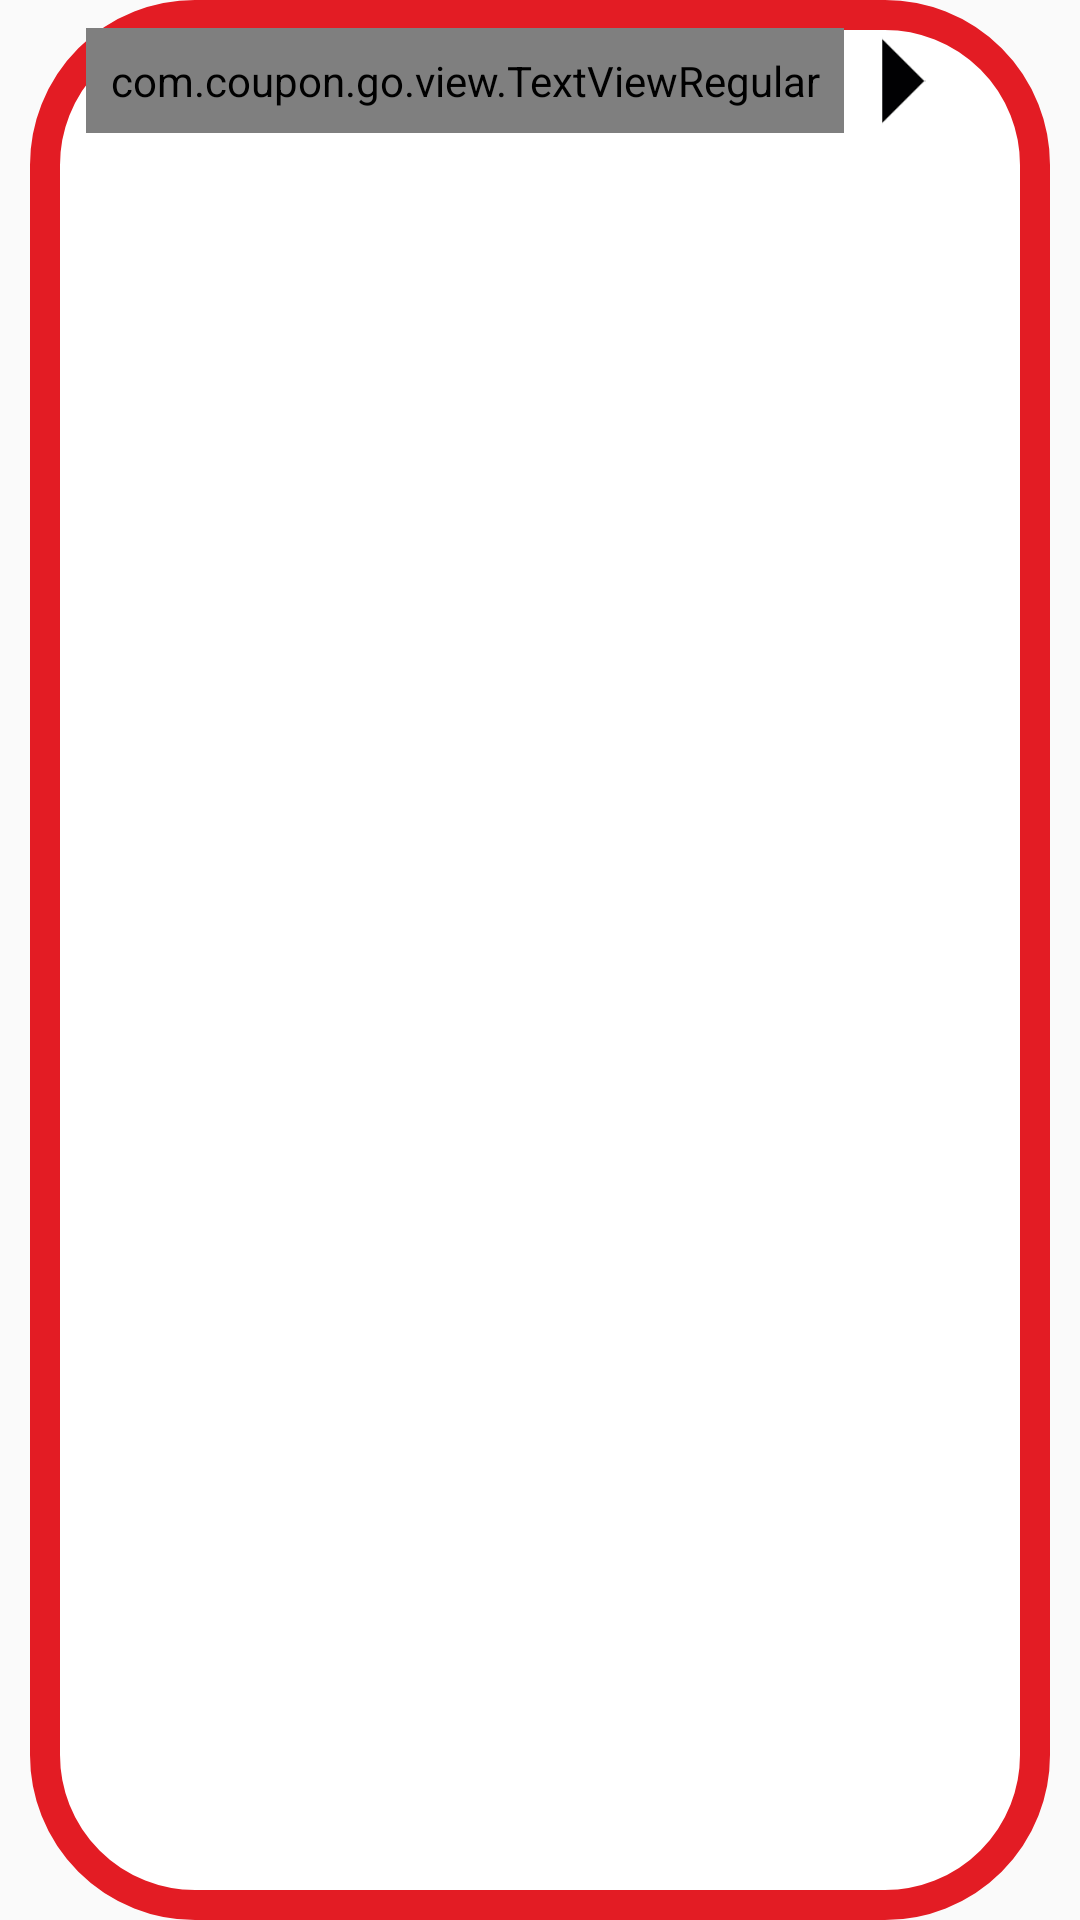

Here is an Android app screen rendered from its layout file. Give the layout XML and the strings, colors and styles it references.
<!-- AndroidManifest.xml: application theme AppTheme -->
<!-- res/layout/dialog_more_clues.xml -->
<?xml version="1.0" encoding="utf-8"?>

<LinearLayout xmlns:android="http://schemas.android.com/apk/res/android"
    android:layout_width="wrap_content"
    android:layout_height="230dp"
    android:background="@android:color/transparent"
    android:gravity="center"
    android:orientation="vertical">

    <RelativeLayout
        android:layout_width="match_parent"
        android:layout_height="wrap_content"
        android:layout_marginLeft="10dp"
        android:layout_marginRight="10dp"
        android:background="@drawable/rounded_corner_white_bg_red_stroke"
        android:gravity="center"
        android:orientation="vertical">


        
        <LinearLayout
            android:id="@+id/ll_top"
            android:layout_alignParentTop="true"
            android:layout_centerHorizontal="true"
            android:layout_width="wrap_content"
            android:layout_height="wrap_content"
            android:layout_marginLeft="15dp"
            android:layout_marginRight="15dp"
            android:layout_marginTop="7dp"
            android:gravity="center_vertical|center"
            android:orientation="horizontal">


            
            <ImageView
                android:id="@+id/iv_prev_clue"
                android:layout_width="40dp"
                android:layout_height="40dp"
                android:layout_centerVertical="true"
                android:padding="5dp"
                android:rotation="180"
                android:src="@drawable/triangle"
                android:visibility="gone" />


            
            <com.coupon.go.view.TextViewRegular
                android:id="@+id/tv_main_clue"
                style="@style/normal_text"
                android:layout_width="wrap_content"
                android:layout_centerVertical="true"
                android:gravity="center"
                android:text="1/2" />


            

            <ImageView
                android:id="@+id/iv_next_clue"
                android:layout_width="40dp"
                android:layout_height="40dp"
                android:layout_centerVertical="true"
                android:layout_marginRight="10dp"
                android:padding="5dp"
                android:src="@drawable/triangle" />


        </LinearLayout>


        
        <RelativeLayout
            android:layout_alignParentBottom="true"
            android:id="@+id/rl_go"
            android:layout_centerHorizontal="true"
            android:layout_width="wrap_content"
            android:layout_height="wrap_content"
            android:layout_marginBottom="10dp"
            android:visibility="gone">

            <ImageView
                android:id="@+id/iv_go"
                android:layout_width="wrap_content"
                android:layout_height="wrap_content"
                android:padding="5dp"
                android:src="@drawable/go_small" />

            <com.coupon.go.view.TextViewRegular
                style="@style/normal_text"
                android:layout_width="wrap_content"
                android:layout_centerHorizontal="true"
                android:layout_centerInParent="true"
                android:gravity="center"
                android:text="@string/txt_go"
                android:textColor="@color/colorWhite"
                android:textSize="@dimen/text_normal" />
        </RelativeLayout>


        

        <android.support.v4.view.ViewPager
            android:layout_below="@id/ll_top"
            android:layout_above="@id/rl_go"
            android:id="@+id/viewpager_clue_dtl"
            android:layout_width="match_parent"
            android:layout_height="match_parent"
            android:layout_marginBottom="7dp"/>





    </RelativeLayout>


</LinearLayout>
<!-- resources referenced by this layout -->
<resources>
  <color name="colorWhite">#FFFFFF</color>
  <dimen name="text_normal">18sp</dimen>
  <!-- drawable go_small: png bitmap (drawable-hdpi, 4095 bytes) -->
  <!-- drawable rounded_corner_white_bg_red_stroke (drawable) -->
  <?xml version="1.0" encoding="UTF-8"?>
  <shape xmlns:android="http://schemas.android.com/apk/res/android">
      <solid android:color="@color/colorWhite"/>
      <stroke android:width="10dp" android:color="@color/colorRed" />
      <corners android:radius="50dp"/>
  </shape>
  <!-- drawable triangle: png bitmap (drawable, 3242 bytes) -->
  <string name="txt_go">GO</string>
  <style name="normal_text">
          <item name="android:layout_width">match_parent</item>
          <item name="android:layout_height">wrap_content</item>
          <item name="android:padding">8dp</item>
          <item name="android:singleLine">true</item>
          <item name="android:gravity">left</item>
          <item name="android:textColor">@color/colordeepAsh</item>
          <item name="android:textSize">@dimen/text_normal</item>
      </style>
  <style name="AppTheme" parent="Theme.AppCompat.Light.DarkActionBar">
          
          <item name="colorPrimary">@color/colorPrimary</item>
          <item name="colorPrimaryDark">@color/colorPrimaryDark</item>
          <item name="colorAccent">@color/colorAccent</item>
      </style>
  <color name="colorRed">#E31C24</color>
  <color name="colordeepAsh">#444F51</color>
  <color name="colorPrimary">#3F51B5</color>
  <color name="colorPrimaryDark">#303F9F</color>
  <color name="colorAccent">#FF4081</color>
</resources>
